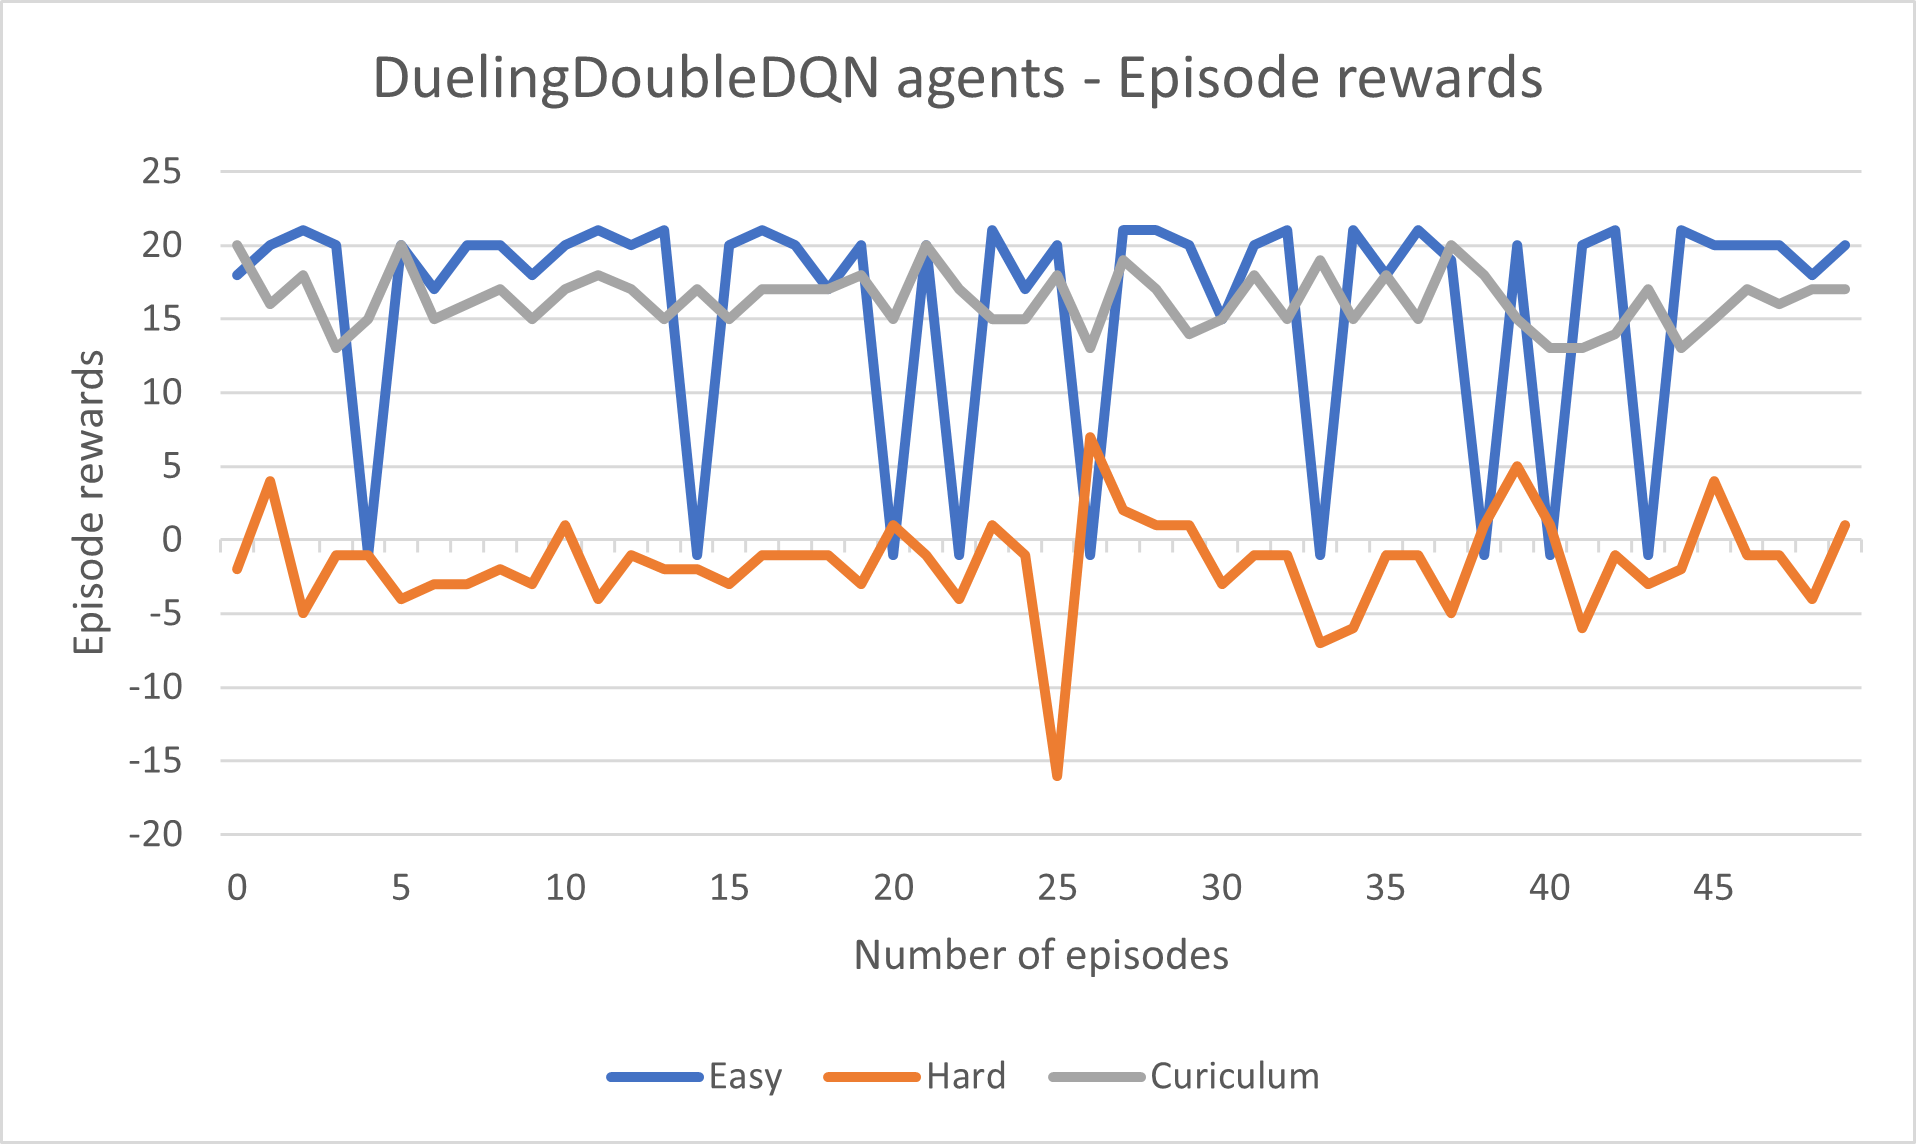

The file beside this chart, header and first rows:
Wall time, Step, Value, Value, Value
1605896880, 0, 18, -2, 20
1605896887, 1, 20, 4, 16
1605896894, 2, 21, -5, 18
1605896901, 3, 20, -1, 13
1605896911, 4, -1, -1, 15
1605896919, 5, 20, -4, 20
1605896927, 6, 17, -3, 15
1605896934, 7, 20, -3, 16
1605896941, 8, 20, -2, 17
1605896950, 9, 18, -3, 15
1605896958, 10, 20, 1, 17
1605896965, 11, 21, -4, 18
1605896972, 12, 20, -1, 17
1605896979, 13, 21, -2, 15
1605896989, 14, -1, -2, 17
1605896996, 15, 20, -3, 15
1605897003, 16, 21, -1, 17
1605897010, 17, 20, -1, 17
1605897018, 18, 17, -1, 17
1605897025, 19, 20, -3, 18
1605897036, 20, -1, 1, 15
1605897045, 21, 20, -1, 20
1605897056, 22, -1, -4, 17
1605897063, 23, 21, 1, 15
1605897071, 24, 17, -1, 15
1605897079, 25, 20, -16, 18
1605897090, 26, -1, 7, 13
1605897096, 27, 21, 2, 19
1605897103, 28, 21, 1, 17
1605897110, 29, 20, 1, 14
1605897119, 30, 15, -3, 15
1605897126, 31, 20, -1, 18
1605897132, 32, 21, -1, 15
1605897142, 33, -1, -7, 19
1605897150, 34, 21, -6, 15
1605897158, 35, 18, -1, 18
1605897165, 36, 21, -1, 15
1605897173, 37, 19, -5, 20
1605897184, 38, -1, 1, 18
1605897192, 39, 20, 5, 15
1605897204, 40, -1, 1, 13
1605897212, 41, 20, -6, 13
1605897219, 42, 21, -1, 14
1605897231, 43, -1, -3, 17
1605897237, 44, 21, -2, 13
1605897245, 45, 20, 4, 15
1605897253, 46, 20, -1, 17
1605897260, 47, 20, -1, 16
1605897269, 48, 18, -4, 17
1605897276, 49, 20, 1, 17
